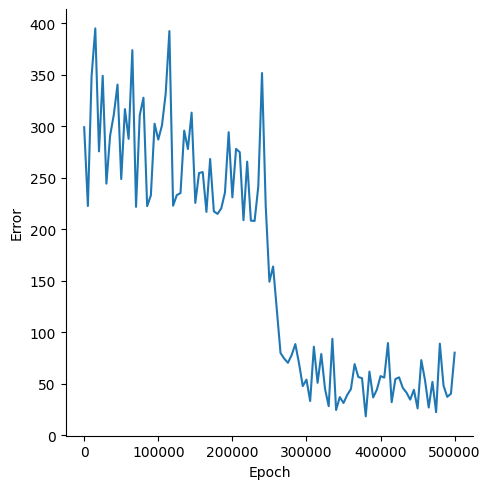

Source data for this figure (header and first rows):
, Epoch, Error
0, 0, 299
1, 5000, 222.5
2, 10000, 348.8
3, 15000, 395
4, 20000, 275.6
5, 25000, 348.9
6, 30000, 244.2
7, 35000, 290.8
8, 40000, 311.3
9, 45000, 340.4
10, 50000, 248.7
11, 55000, 316.6
12, 60000, 287.7
13, 65000, 373.8
14, 70000, 221.7
15, 75000, 310.7
16, 80000, 327.7
17, 85000, 222.4
18, 90000, 232.9
19, 95000, 302.4
20, 100000, 287
21, 105000, 300.9
22, 110000, 331.6
23, 115000, 392.3
24, 120000, 222.8
25, 125000, 233.1
26, 130000, 235.1
27, 135000, 295.7
28, 140000, 277.8
29, 145000, 313.2
30, 150000, 225.5
31, 155000, 254.5
32, 160000, 255.5
33, 165000, 216.8
34, 170000, 268.2
35, 175000, 217.3
36, 180000, 214.9
37, 185000, 220.2
38, 190000, 235.5
39, 195000, 294.2
40, 200000, 230.9
41, 205000, 278
42, 210000, 274.8
43, 215000, 208.8
44, 220000, 265.6
45, 225000, 208.3
46, 230000, 208
47, 235000, 241.6
48, 240000, 351.6
49, 245000, 222.9
50, 250000, 149.1
51, 255000, 163.8
52, 260000, 121.8
53, 265000, 79.8
54, 270000, 74.37
55, 275000, 70.3
56, 280000, 77.8
57, 285000, 88.48
58, 290000, 69.53
59, 295000, 47.7
... 41 more rows
